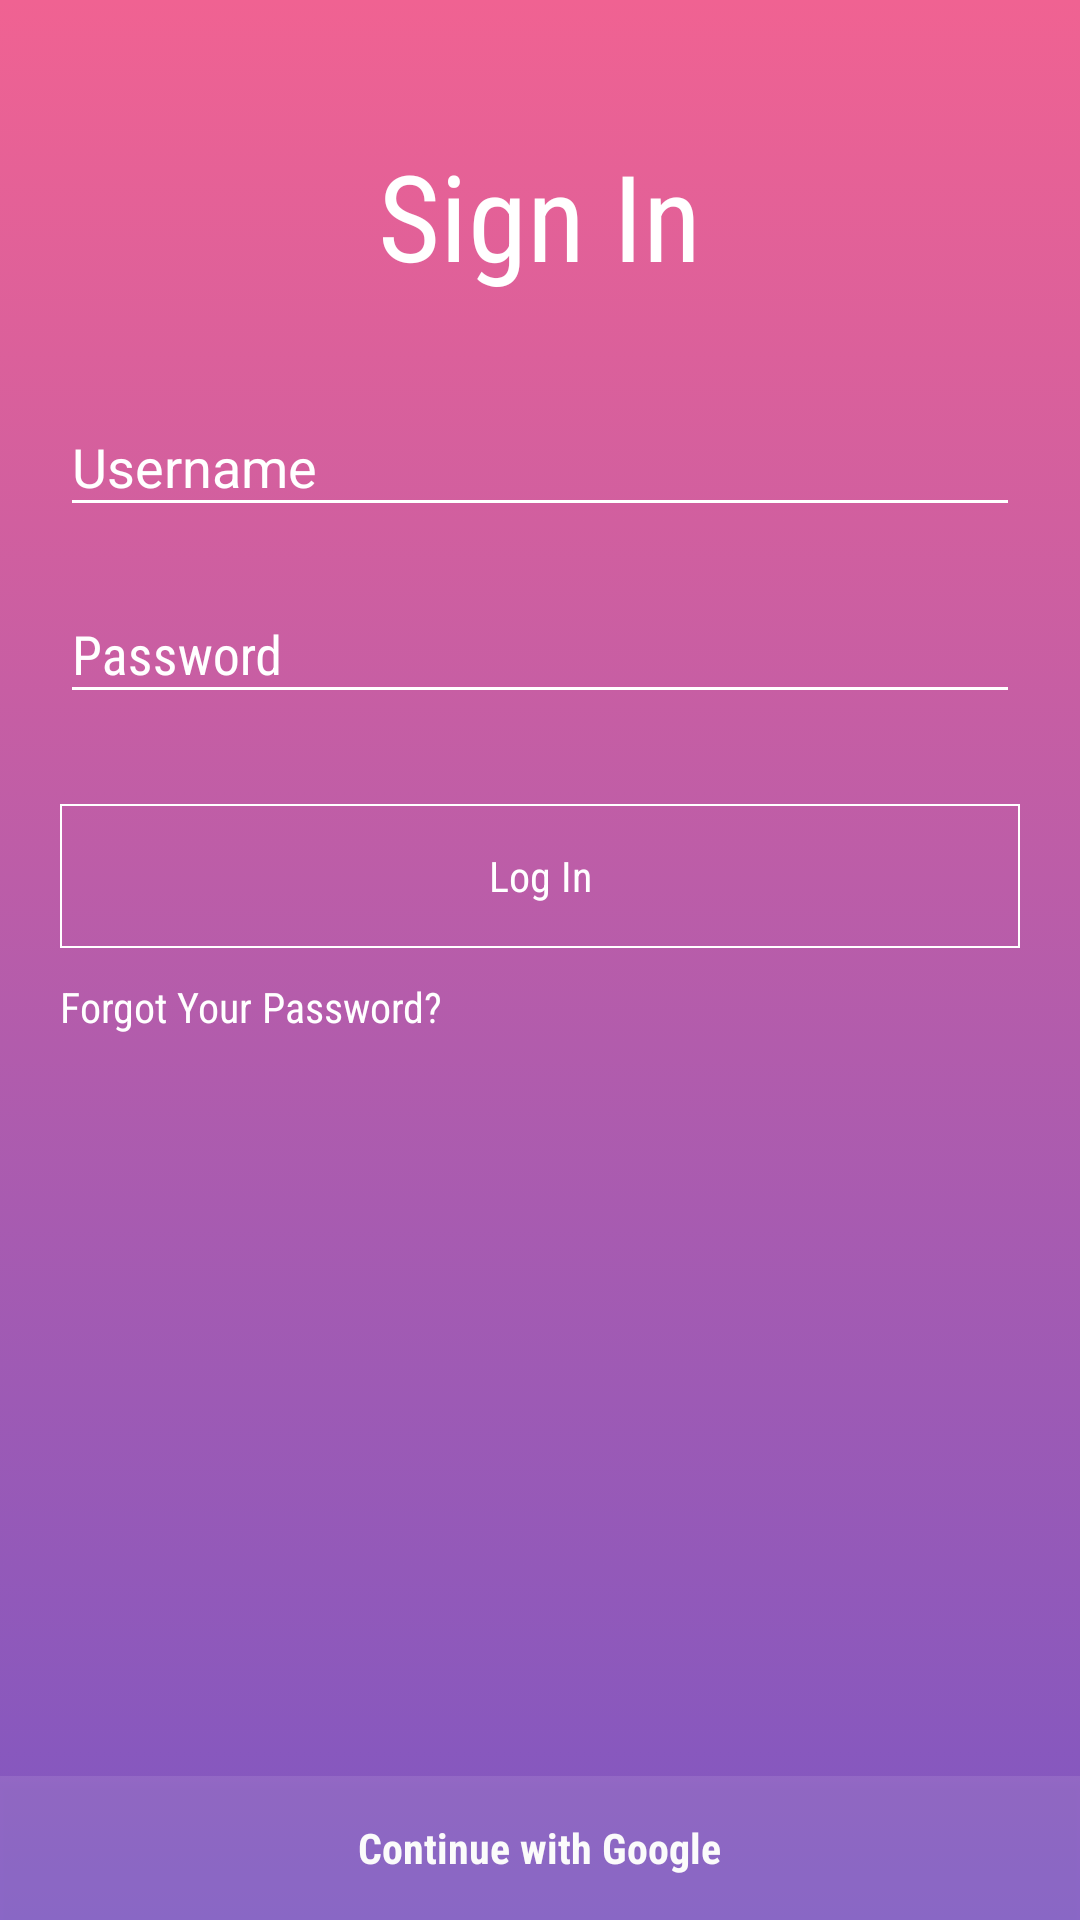

Android layout source for this screen:
<!-- AndroidManifest.xml: application theme AppTheme -->
<!-- res/layout/fragment_signin.xml -->
<?xml version="1.0" encoding="utf-8"?>
<RelativeLayout xmlns:android="http://schemas.android.com/apk/res/android"
    android:id="@+id/relative_signin"
    android:orientation="vertical" android:layout_width="match_parent"
    android:layout_height="match_parent">
    <FrameLayout
        android:id="@+id/frame"
        android:layout_width="match_parent"
        android:layout_height="match_parent"
        android:background="@drawable/scrim3">
        <LinearLayout
            android:layout_width="match_parent"
            android:layout_height="match_parent"
            android:orientation="vertical"
            android:layout_margin="20dp">
            <TextView
                android:layout_width="wrap_content"
                android:layout_height="wrap_content"
                android:text="Sign In"
                android:textColor="@android:color/white"
                android:textAllCaps="false"
                android:fontFamily="sans-serif-condensed"
                android:textSize="40sp"
                android:padding="25dp"
                android:layout_gravity="center_horizontal" />
            <android.support.design.widget.TextInputLayout
                android:layout_width="match_parent"
                android:layout_height="wrap_content"
                android:theme="@style/TextLabel"
                android:layout_marginBottom="10dp"
                >

                <AutoCompleteTextView
                    android:id="@+id/username"
                    android:layout_width="match_parent"
                    android:layout_height="wrap_content"
                    android:hint="Username"
                    android:inputType="textEmailAddress"
                    android:maxLines="1"
                    android:singleLine="true" />

            </android.support.design.widget.TextInputLayout>
            <android.support.design.widget.TextInputLayout
                android:layout_width="match_parent"
                android:layout_height="wrap_content"
                android:theme="@style/TextLabel"
                android:fontFamily="sans-serif-condensed"
                android:layout_marginBottom="30dp">

                <android.support.design.widget.TextInputEditText
                    android:id="@+id/password"
                    android:layout_width="match_parent"
                    android:layout_height="wrap_content"
                    android:hint="@string/prompt_password"
                    android:imeActionId="@+id/login"
                    android:imeActionLabel="@string/action_sign_in_short"
                    android:imeOptions="actionUnspecified"
                    android:inputType="textPassword"
                    android:fontFamily="sans-serif-condensed"
                    android:maxLines="1"
                    android:singleLine="true" />

            </android.support.design.widget.TextInputLayout>
            <Button
                android:id="@+id/button_login"
                android:layout_width="match_parent"
                android:layout_height="wrap_content"
                android:layout_alignParentBottom="true"
                android:text="Log In"
                android:clickable="true"
                android:textColor="@android:color/white"
                android:textAllCaps="false"
                android:layout_marginBottom="10dp"
                android:fontFamily="sans-serif-condensed"
                android:background="@drawable/scrim5"/>
            <TextView
                android:id="@+id/forgot"
                android:layout_width="wrap_content"
                android:layout_height="wrap_content"
                android:text="Forgot Your Password?"
                android:layout_marginBottom="10dp"
                android:clickable="true"
                android:textColor="@android:color/white"
                android:textAllCaps="false"
                android:fontFamily="sans-serif-condensed"
                />
        </LinearLayout>

    </FrameLayout>
    <Button
        android:id="@+id/button_signup"
        android:layout_width="match_parent"
        android:layout_height="wrap_content"
        android:background="@drawable/scrim6"
        android:alpha="0.1"
        android:clickable="true"
        android:layout_alignParentBottom="true" />
    <TextView
        android:layout_width="wrap_content"
        android:layout_height="wrap_content"
        android:textColor="@android:color/white"
        android:textAllCaps="false"
        android:textStyle="bold"
        android:text="Continue with Google"
        android:fontFamily="sans-serif-condensed"
        android:layout_alignBaseline="@+id/button_signup"
        android:layout_alignBottom="@+id/button_signup"
        android:layout_centerHorizontal="true" />
</RelativeLayout>
<!-- resources referenced by this layout -->
<resources>
  <!-- drawable scrim3 (drawable) -->
  <?xml version="1.0" encoding="utf-8"?>
  <selector xmlns:android="http://schemas.android.com/apk/res/android">
      <item>
          <shape>
              <corners android:radius="0dp" />
              <gradient
                  android:endColor="#7e57c2"
                  android:startColor="#f06292"
                  android:angle="270"/>
          </shape>
      </item>
  </selector>
  <!-- drawable scrim5 (drawable) -->
  <?xml version="1.0" encoding="utf-8"?>
  <shape xmlns:android="http://schemas.android.com/apk/res/android"
      android:shape="rectangle" >
  
      <corners android:radius="0dp" />
  
      <stroke
          android:width="2px"
          android:color="#ffffff" />
  
  </shape>
  <!-- drawable scrim6 (drawable) -->
  <?xml version="1.0" encoding="utf-8"?>
  <selector xmlns:android="http://schemas.android.com/apk/res/android">
      <item>
          <shape>
              <corners android:radius="0dp" />
              <gradient
                  android:startColor="#fefefe"
                  android:endColor="#fefefe"
                  android:angle="270"/>
          </shape>
      </item>
  </selector>
  <string name="action_sign_in_short">Sign in</string>
  <string name="prompt_password">Password</string>
  <style name="TextLabel" parent="TextAppearance.AppCompat">
          <item name="android:textColorHint">@android:color/white</item>
          <item name="android:textSize">18sp</item>
  
          <item name="colorAccent">@android:color/white</item>
          <item name="colorControlNormal">@android:color/white</item>
          <item name="colorControlActivated">@android:color/white</item>
      </style>
  <style name="AppTheme" parent="Theme.AppCompat.Light.NoActionBar">
          
          <item name="colorPrimary">@color/colorPrimary</item>
          <item name="colorPrimaryDark">@color/colorPrimaryDark</item>
          <item name="colorAccent">@color/colorAccent</item>
          <item name="windowActionBar">false</item>
          <item name="windowNoTitle">true</item>
      </style>
  <color name="colorPrimary">#09c6df</color>
  <color name="colorPrimaryDark">#000000</color>
  <color name="colorAccent">#ff8a65</color>
</resources>
